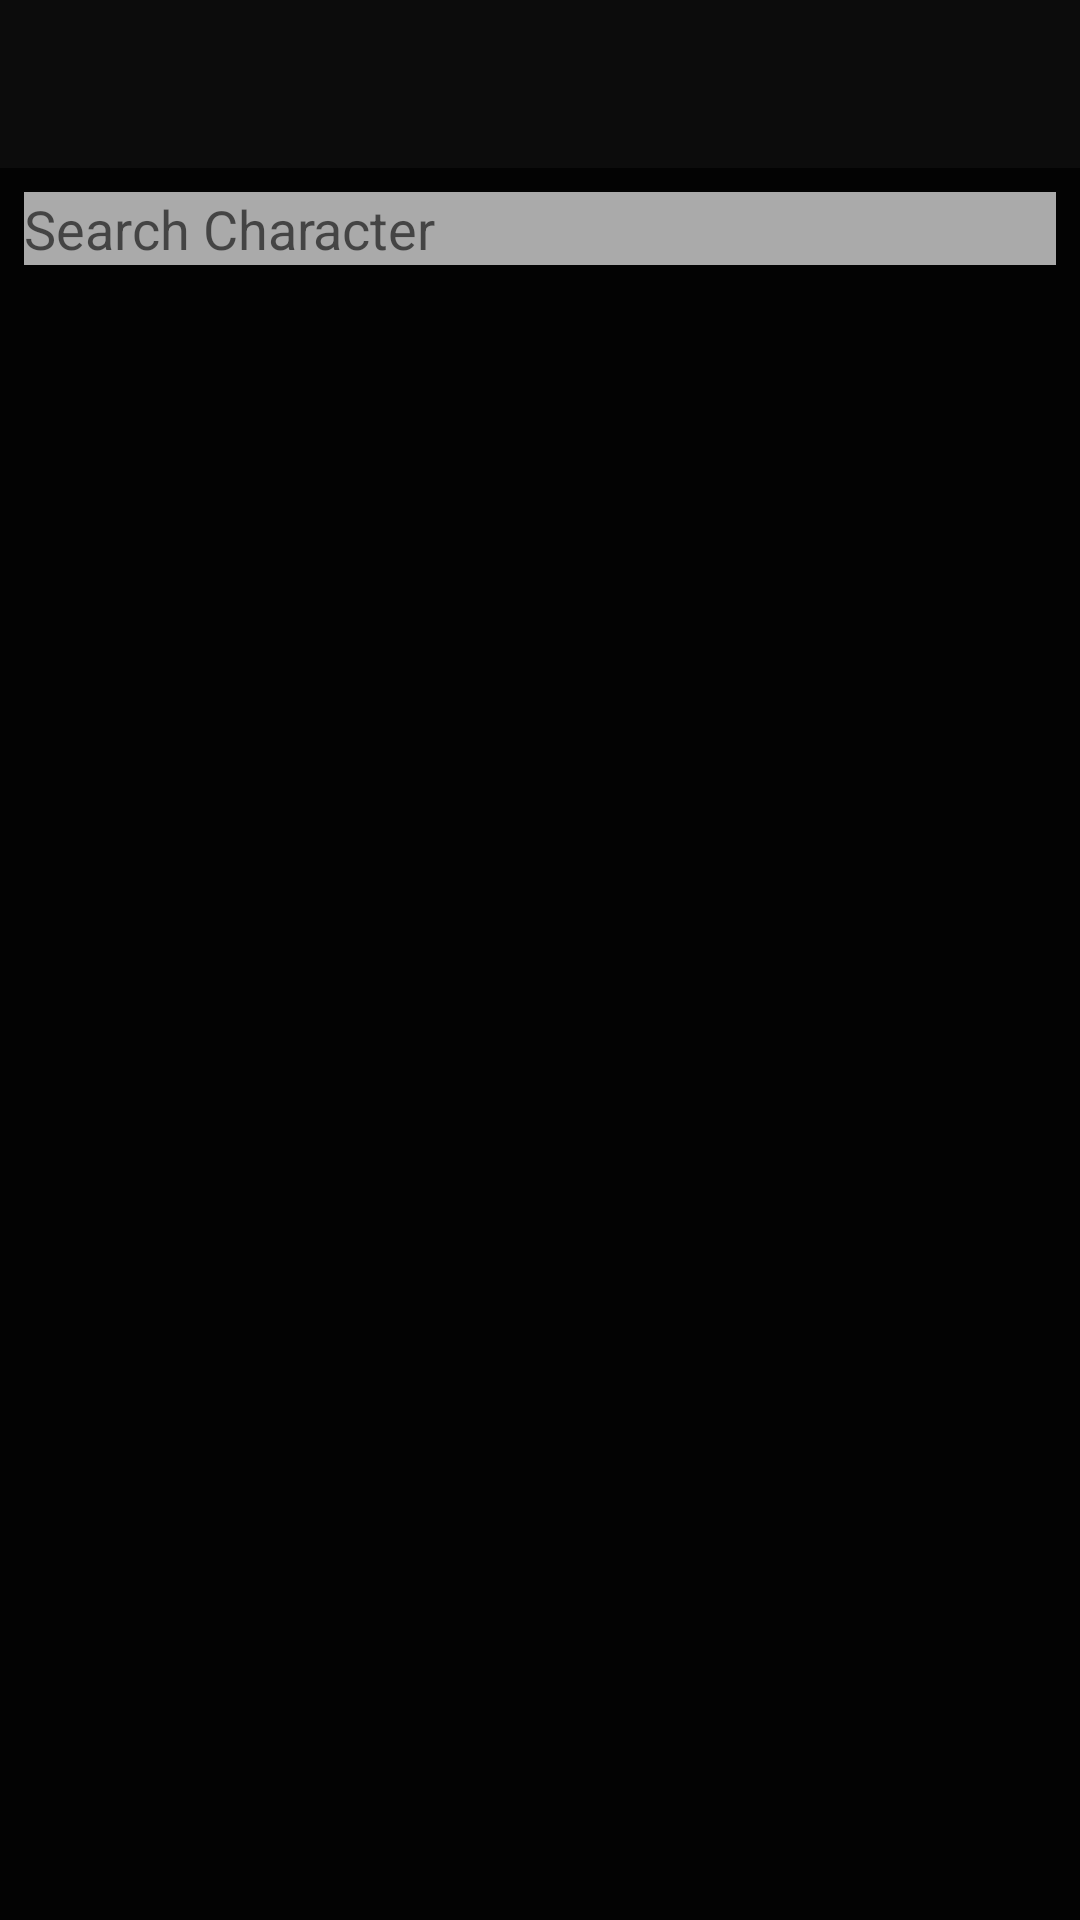

Here is an Android app screen rendered from its layout file. Give the layout XML and the strings, colors and styles it references.
<!-- AndroidManifest.xml: application theme AppTheme -->
<!-- res/layout/activity_character_list.xml -->
<?xml version="1.0" encoding="utf-8"?>
<android.support.constraint.ConstraintLayout
        xmlns:android="http://schemas.android.com/apk/res/android"
        xmlns:app="http://schemas.android.com/apk/res-auto"
        xmlns:tools="http://schemas.android.com/tools"
        android:layout_width="match_parent"
        android:layout_height="match_parent"
        android:background="@color/colorPrimaryDark"
        tools:context="org.wit.mortalkombat.activities.CharacterListActivity">

    <android.support.design.widget.AppBarLayout
            android:layout_width="match_parent"
            android:layout_height="wrap_content"
            android:background="@color/colorAccent"
            android:fitsSystemWindows="true"
            app:elevation="0dip"
            app:theme="@style/ThemeOverlay.AppCompat.Dark.ActionBar" app:layout_constraintTop_toTopOf="parent"
            app:layout_constraintStart_toStartOf="parent" app:layout_constraintEnd_toEndOf="parent"
            android:id="@+id/appBarLayout2">

        <android.support.v7.widget.Toolbar
                android:id="@+id/toolbarMain"
                android:layout_width="match_parent"
                android:layout_height="wrap_content"
                app:titleTextColor="@color/colorPrimary"/>
    </android.support.design.widget.AppBarLayout>

    <android.support.v7.widget.RecyclerView
            android:id="@+id/recyclerView"
            android:layout_width="0dp"
            android:layout_height="0dp"
            android:scrollbars="vertical"
            app:layout_behavior="@string/appbar_scrolling_view_behavior" android:layout_marginTop="8dp"
            app:layout_constraintTop_toBottomOf="@+id/search" android:layout_marginBottom="8dp"
            app:layout_constraintBottom_toBottomOf="parent" android:layout_marginEnd="8dp"
            app:layout_constraintEnd_toEndOf="parent" android:layout_marginStart="8dp"
            app:layout_constraintStart_toStartOf="parent"/>
    <EditText
            android:layout_width="0dp"
            android:layout_height="wrap_content"
            android:inputType="textPersonName"
            android:hint="Search Character"
            android:ems="10"
            android:textColor="@android:color/white"
            android:background="@android:color/darker_gray"
            android:id="@+id/search" android:layout_marginTop="8dp"
            app:layout_constraintTop_toBottomOf="@+id/appBarLayout2" android:layout_marginStart="8dp"
            app:layout_constraintStart_toStartOf="parent" android:layout_marginEnd="8dp"
            app:layout_constraintEnd_toEndOf="parent"/>


</android.support.constraint.ConstraintLayout>
<!-- resources referenced by this layout -->
<resources>
  <color name="colorAccent">#0C0C0C</color>
  <color name="colorPrimary">@android:color/darker_gray</color>
  <color name="colorPrimaryDark">#030303</color>
  <style name="AppTheme" parent="Theme.AppCompat.Light.DarkActionBar">
  
          
          <item name="colorPrimary">@color/colorPrimary</item>
          <item name="colorPrimaryDark">@color/colorPrimaryDark</item>
          <item name="colorAccent">@color/colorAccent</item>
  
      </style>
</resources>
